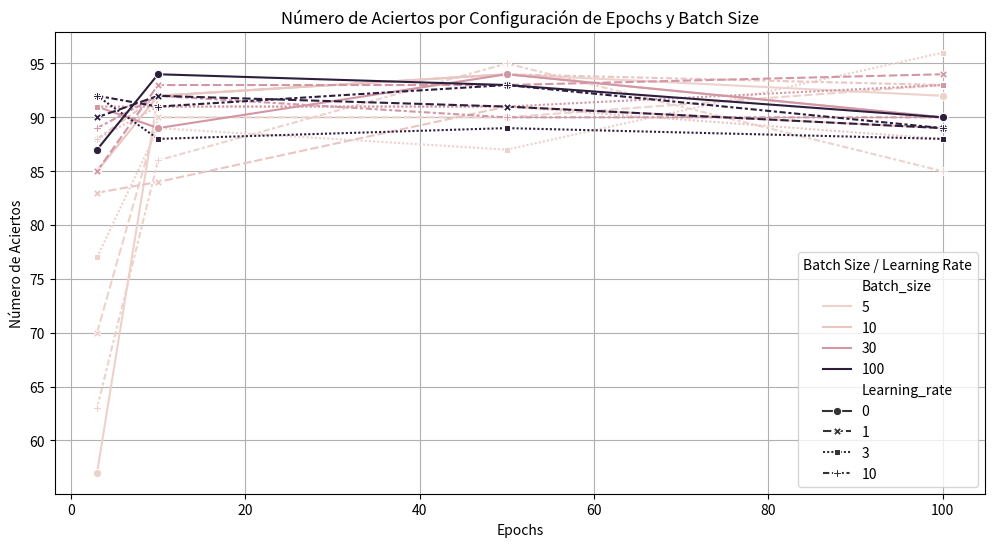
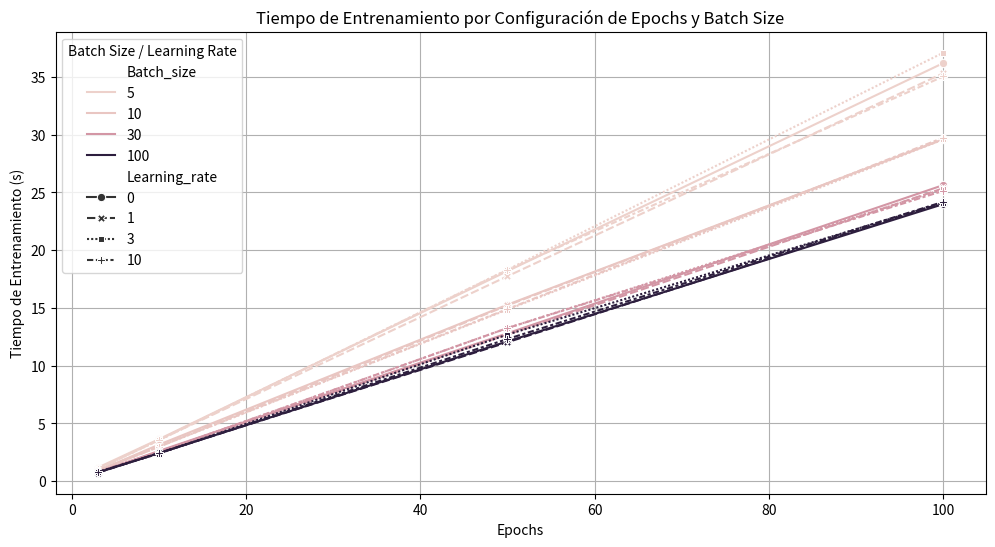
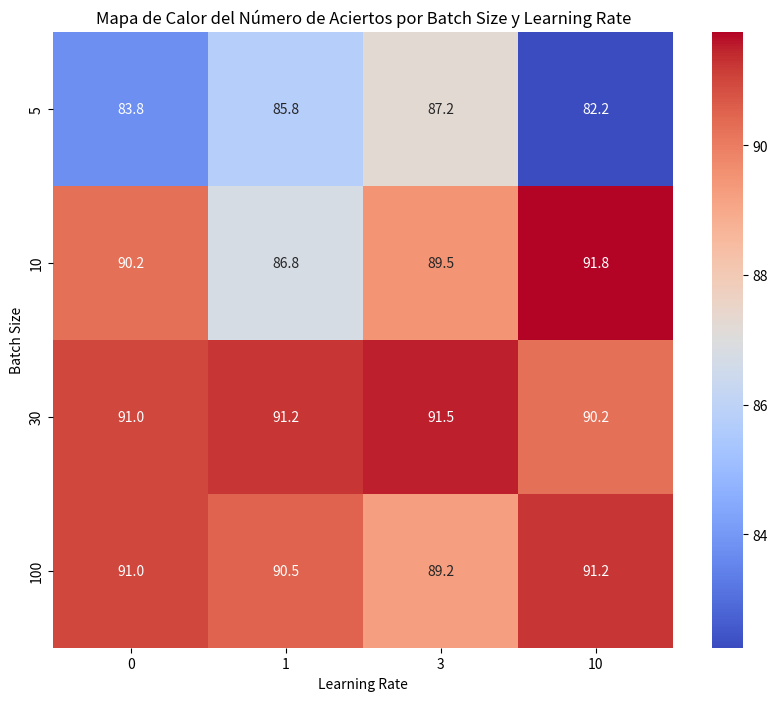
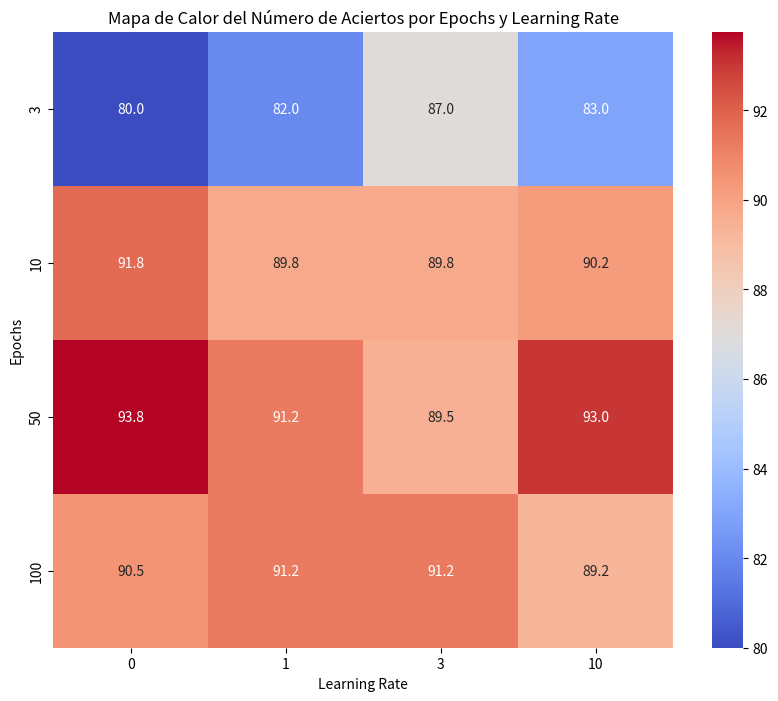

Recreate these plots in Python, in order.
import pandas as pd
import matplotlib.pyplot as plt
import seaborn as sns

# 1. Define los datos
data = {
    'Prueba': range(1, 65),
    'Epochs': [3]*16 + [10]*16 + [50]*16 + [100]*16,
    'Batch_size': [5, 5, 5, 5, 10, 10, 10, 10, 30, 30, 30, 30, 100, 100, 100, 100]*4,
    'Learning_rate': [0, 1, 3, 10]*16,
    'Numero_aciertos': [
        57, 70, 77, 63, 85, 83, 88, 88, 91, 85, 91, 89, 87, 90, 92, 92,
        92, 90, 89, 86, 92, 84, 91, 92, 89, 93, 91, 92, 94, 92, 88, 91,
        94, 90, 87, 95, 94, 91, 91, 94, 94, 93, 91, 90, 93, 91, 89, 93,
        92, 93, 96, 85, 90, 89, 88, 93, 90, 94, 93, 90, 90, 89, 88, 89
    ],
    'Tiempo_entrenamiento': [
        1.165498, 1.047921, 1.044923, 1.051233, 0.887274, 0.879838, 0.882511, 0.893612,
        0.749102, 0.759363, 0.795019, 0.806748, 0.734999, 0.723638, 0.784096, 0.779602,
        3.622634, 3.551485, 3.524653, 3.561257, 3.150481, 2.981141, 2.966516, 2.977225,
        2.608617, 2.544825, 2.510767, 2.520990, 2.412964, 2.428416, 2.378435, 2.400073,
        18.187429, 17.742125, 18.313378, 18.295355, 15.277247, 15.216470, 14.851803, 14.902763,
        12.801796, 12.686044, 13.255965, 13.251273, 12.098871, 12.025609, 12.694433, 12.305721,
        36.203565, 35.323725, 37.102643, 35.043371, 29.610605, 29.614791, 29.592042, 29.742660,
        25.636409, 25.361143, 25.286377, 25.140604, 23.987768, 24.110188, 24.106865, 24.187315
    ]
}

df = pd.DataFrame(data)

# 2. Gráfica de Número de Aciertos por Configuración de Epochs
plt.figure(figsize=(12, 6))
sns.lineplot(data=df, x="Epochs", y="Numero_aciertos", hue="Batch_size", style="Learning_rate", markers=True)
plt.title("Número de Aciertos por Configuración de Epochs y Batch Size")
plt.xlabel("Epochs")
plt.ylabel("Número de Aciertos")
plt.legend(title="Batch Size / Learning Rate")
plt.grid()
plt.show()

# 3. Gráfica de Tiempo de Entrenamiento por Configuración de Epochs
plt.figure(figsize=(12, 6))
sns.lineplot(data=df, x="Epochs", y="Tiempo_entrenamiento", hue="Batch_size", style="Learning_rate", markers=True)
plt.title("Tiempo de Entrenamiento por Configuración de Epochs y Batch Size")
plt.xlabel("Epochs")
plt.ylabel("Tiempo de Entrenamiento (s)")
plt.legend(title="Batch Size / Learning Rate")
plt.grid()
plt.show()

# 4. Mapa de Calor de Número de Aciertos por Batch Size y Learning Rate
pivot_aciertos = df.pivot_table(values="Numero_aciertos", index="Batch_size", columns="Learning_rate", aggfunc="mean")
plt.figure(figsize=(10, 8))
sns.heatmap(pivot_aciertos, annot=True, fmt=".1f", cmap="coolwarm")
plt.title("Mapa de Calor del Número de Aciertos por Batch Size y Learning Rate")
plt.xlabel("Learning Rate")
plt.ylabel("Batch Size")
plt.show()

# 5. Nueva Gráfica: Mapa de Calor de Número de Aciertos por Epochs y Learning Rate
pivot_aciertos_epoch_lr = df.pivot_table(values="Numero_aciertos", index="Epochs", columns="Learning_rate", aggfunc="mean")
plt.figure(figsize=(10, 8))
sns.heatmap(pivot_aciertos_epoch_lr, annot=True, fmt=".1f", cmap="coolwarm")
plt.title("Mapa de Calor del Número de Aciertos por Epochs y Learning Rate")
plt.xlabel("Learning Rate")
plt.ylabel("Epochs")
plt.show()

